Labelled photos from "version3", an image-classification folder in Siddharth-magesh/Glass-Sanitation-Classification-Dataset. The possible labels are: clean, dirty.

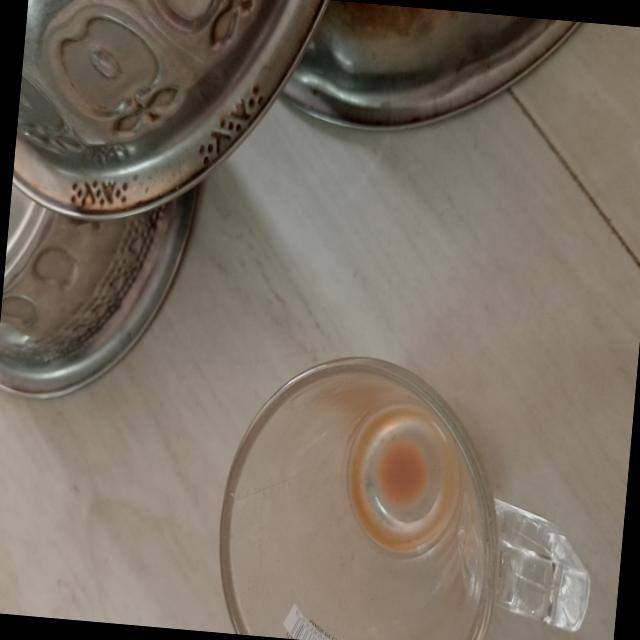
Label: dirty

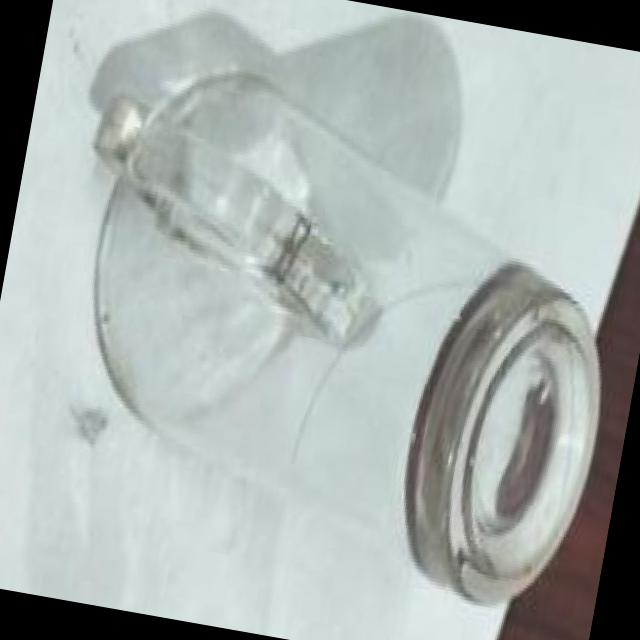
Label: clean

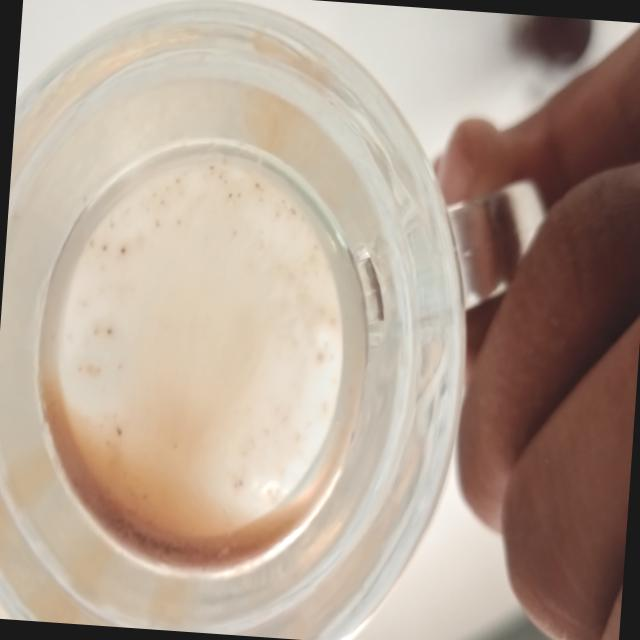
Label: dirty

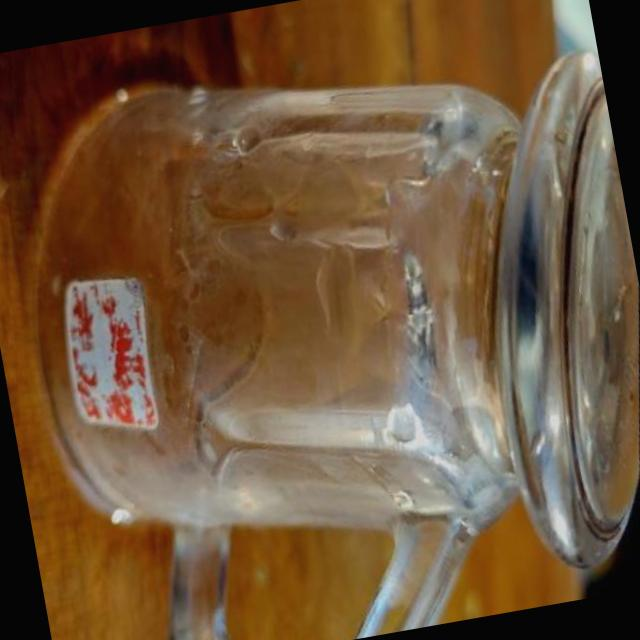
Label: clean

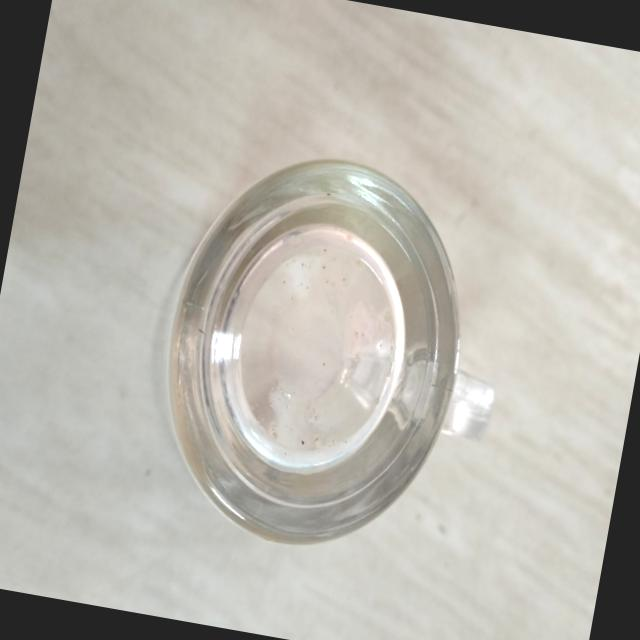
Label: dirty

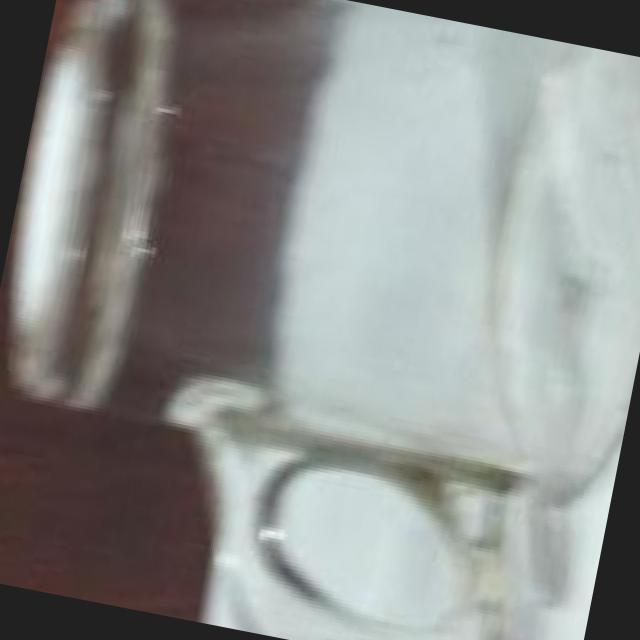
Label: clean
